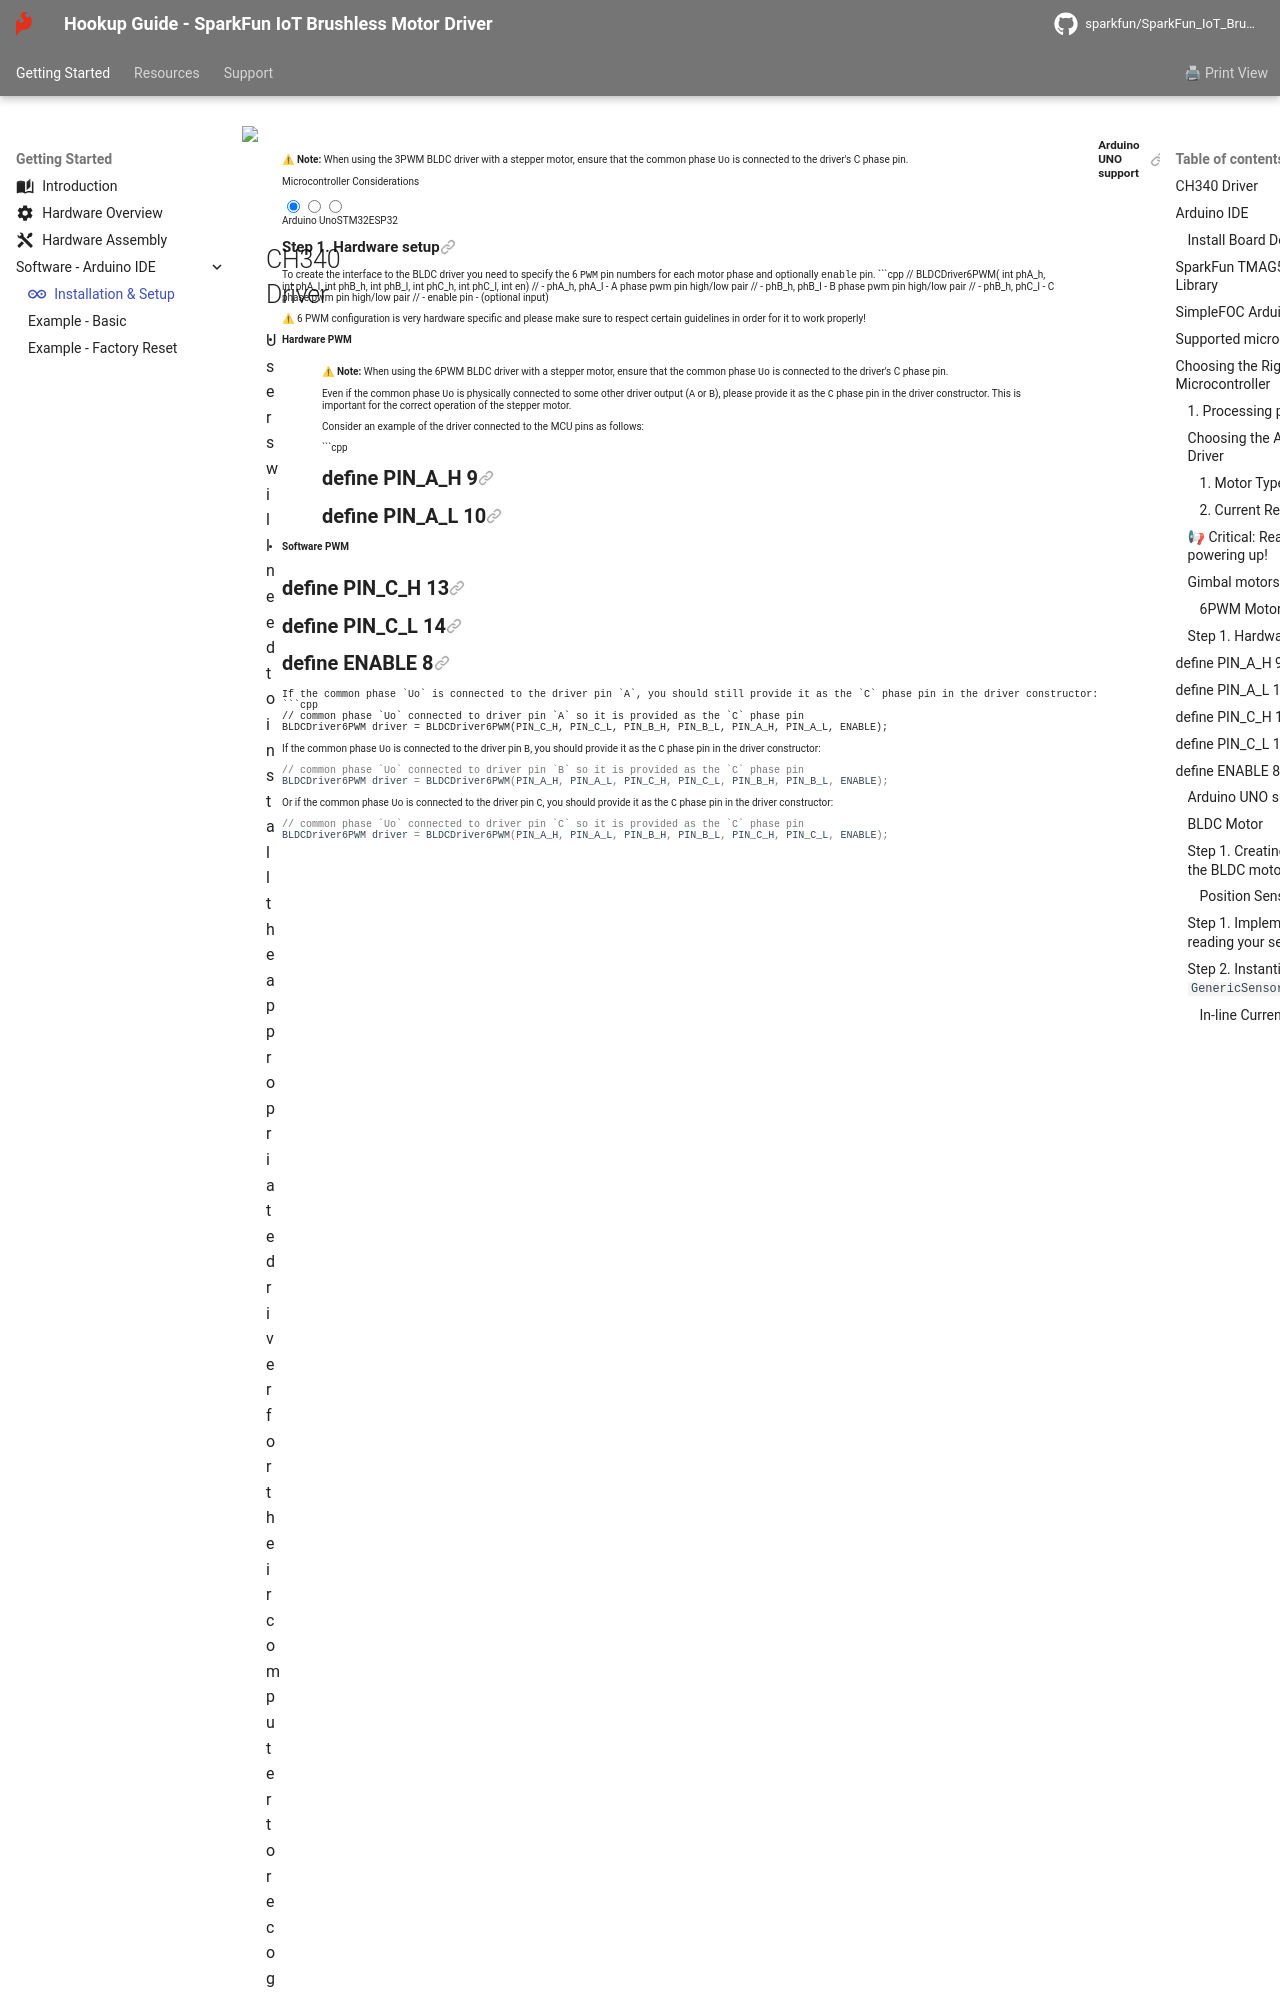

repository: sparkfun/SparkFun_IoT_Brushless_Motor_Driver · page: software_overview/index.html · generator: mkdocs

---
icon: simple/arduino
---

## CH340 Driver
Users will need to install the appropriate driver for their computer to recognize the serial-to-UART chip on their board/adapter. Most of the latest operating systems will recognize the CH340C chip on the board and automatically install the required driver.
